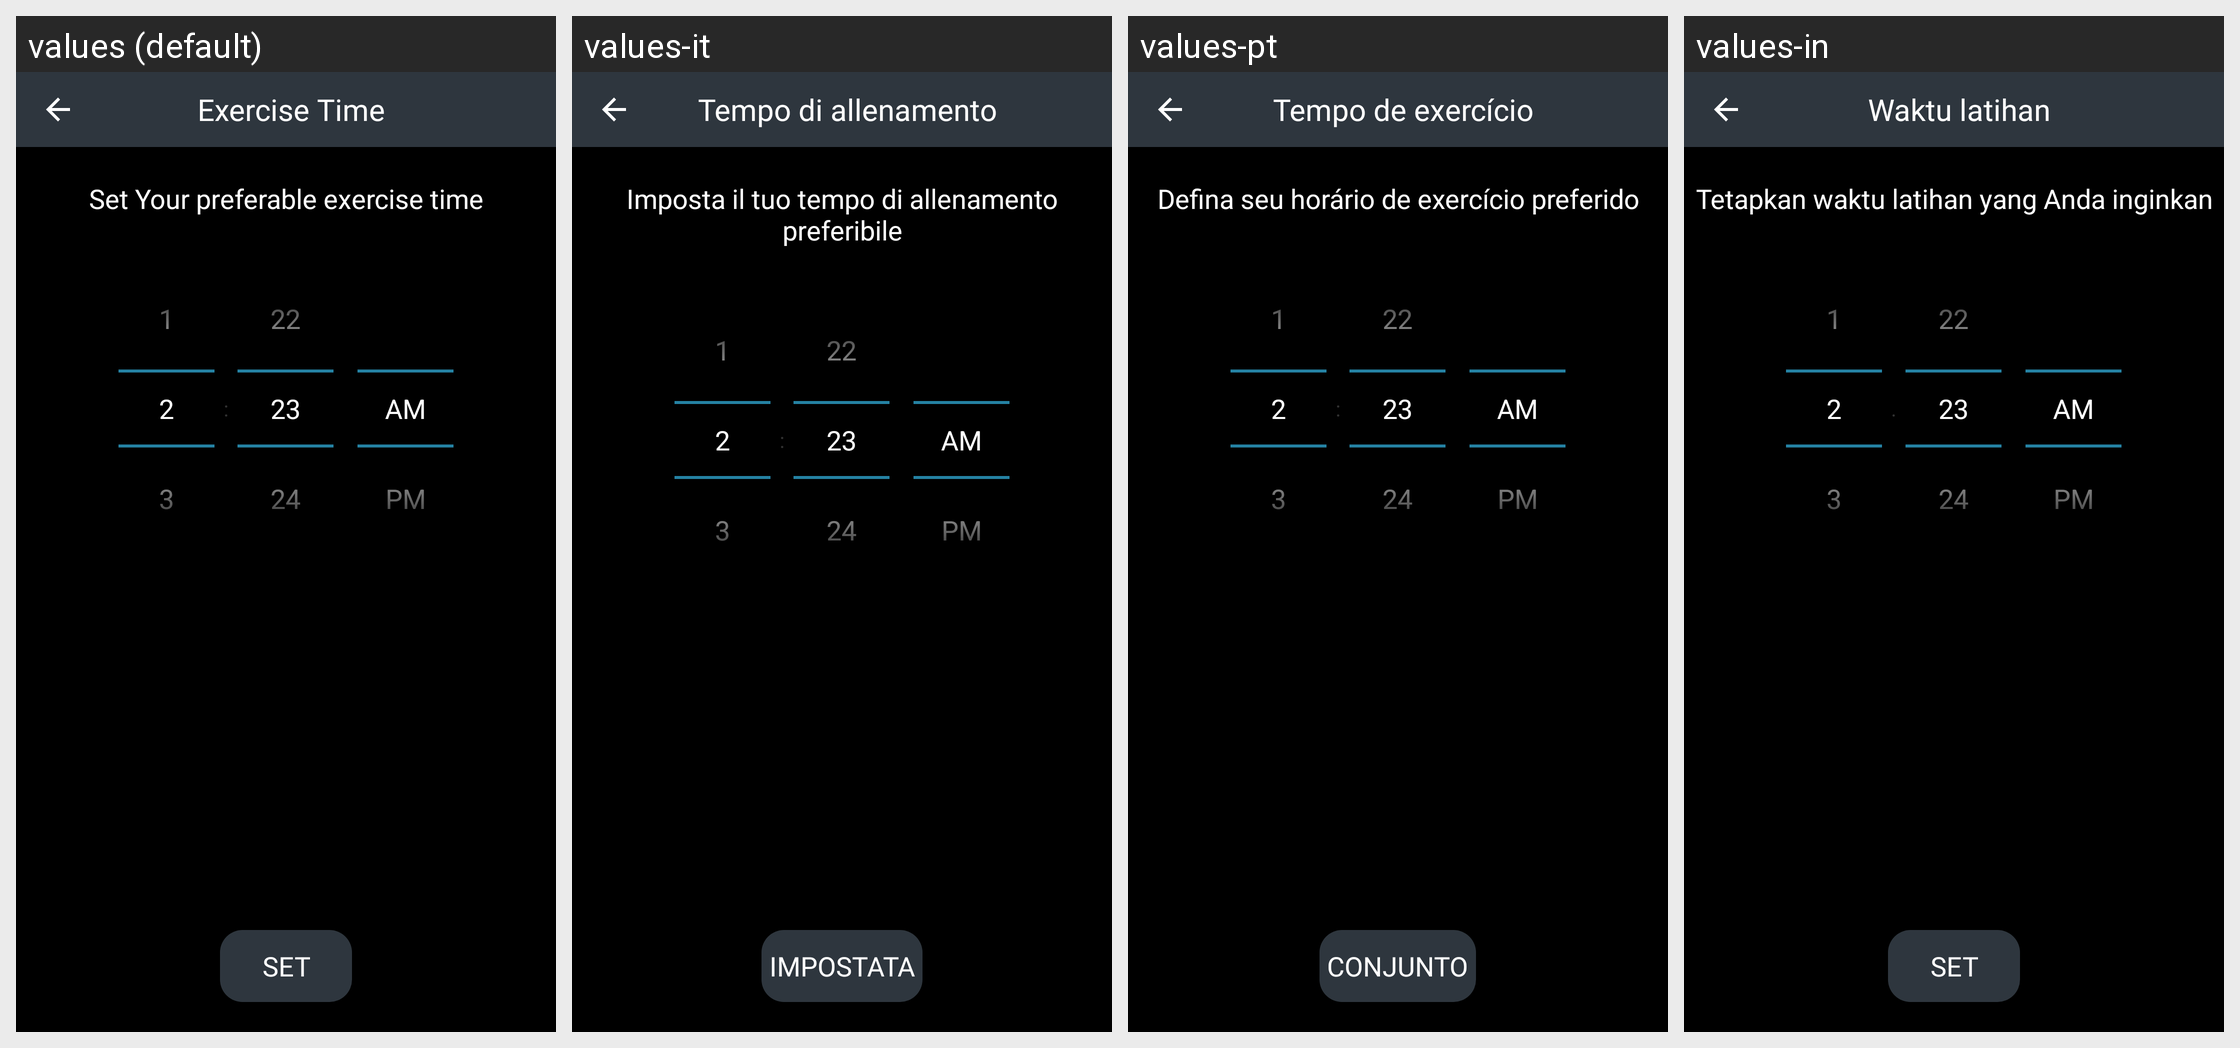

For this localized Android screen grid, give each drawn string resource with its value in every locale shown.
Android screen res/layout/fragment_exercisetime.xml rendered under 4 locales, left to right: values (default), values-it, values-pt, values-in. Device: Nexus 5 (rendered at 1080×1920; each locale shown at half size, 540×960, under a caption strip naming it); theme AppTheme.
Other locales in the repository, not shown: values-ar, values-de, values-es, values-fr, values-ja, values-ko, values-nl, values-ru, values-zh.
Strings drawn on this screen, with the default value and each locale's value (text and hints the layout hard-codes, and strings that could not be matched under every locale, appear in the picture but are not listed):

exercise_time
  values: Exercise Time
  values-it: Tempo di allenamento
  values-pt: Tempo de exercício
  values-in: Waktu latihan

set_your_preferable_exercise_time
  values: Set Your preferable exercise time
  values-it: Imposta il tuo tempo di allenamento preferibile
  values-pt: Defina seu horário de exercício preferido
  values-in: Tetapkan waktu latihan yang Anda inginkan

set
  values: Set
  values-it: Impostata
  values-pt: Conjunto
  values-in: Set
